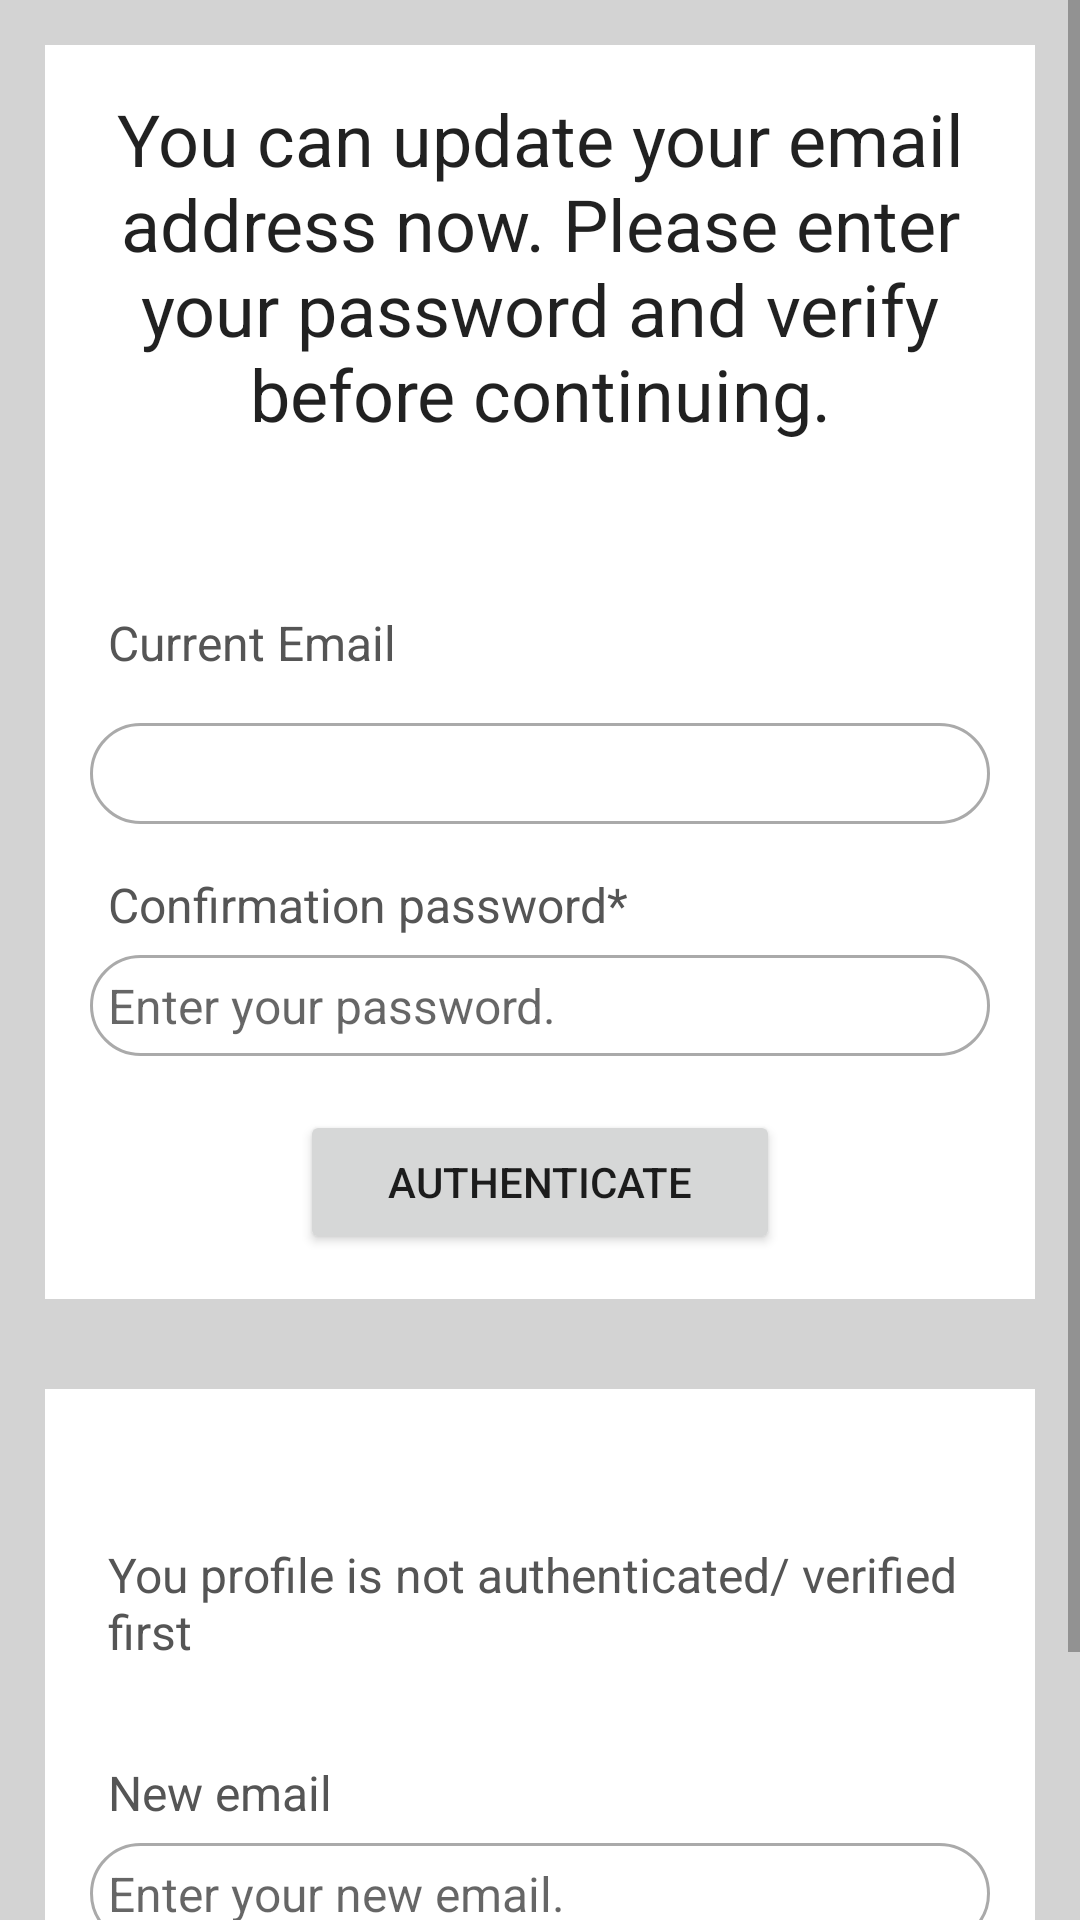

Reconstruct the res/layout file that produces this screen, plus the resources it refers to.
<!-- AndroidManifest.xml: application theme Theme.Login_Authentication_App -->
<!-- res/layout/activity_update_email.xml -->
<?xml version="1.0" encoding="utf-8"?>
<ScrollView xmlns:android="http://schemas.android.com/apk/res/android"
    xmlns:app="http://schemas.android.com/apk/res-auto"
    xmlns:tools="http://schemas.android.com/tools"
    android:layout_width="match_parent"
    android:layout_height="match_parent"
    android:background="@color/light_gray"
    tools:context=".Updates.UpdateEmailActivity">

    <LinearLayout
        android:orientation="vertical"
        android:layout_width="match_parent"
        android:layout_height="wrap_content">
        <RelativeLayout
            android:layout_width="match_parent"
            android:layout_height="wrap_content"
            android:background="@color/white"
            android:layout_margin="15dp"
            android:padding="15dp"
            android:id="@+id/rl_email">

            <TextView
                android:layout_width="match_parent"
                android:layout_height="wrap_content"
                android:id="@+id/txt_cgh_pwd_head"
                android:text="You can update your email address now. Please enter your password and verify before continuing."
                android:textAlignment="center"
                android:textAppearance="@style/TextAppearance.AppCompat.Headline"/>

            <TextView
                android:layout_width="match_parent"
                android:layout_height="wrap_content"
                android:id="@+id/txt_update_email"
                android:layout_below="@id/txt_cgh_pwd_head"
                android:text="Current Email"
                android:layout_marginTop="50dp"
                android:padding="6dp"
                android:textColor="#555555"
                android:textSize="16sp"/>

            <TextView
                android:layout_width="match_parent"
                android:layout_height="wrap_content"
                android:id="@+id/txt_update_email_old"
                android:layout_below="@id/txt_update_email"
                android:layout_marginTop="10dp"
                android:textColor="#555555"
                android:background="@drawable/border"
                android:padding="6dp"
                android:textSize="16sp"/>
            <TextView
                android:layout_width="match_parent"
                android:layout_height="wrap_content"
                android:id="@+id/txt_verify_pwd_title"
                android:layout_below="@id/txt_update_email_old"
                android:text="Confirmation password*"
                android:layout_marginTop="10dp"
                android:textColor="#555555"
                android:padding="6dp"
                android:textSize="16sp"/>

            <EditText
                android:layout_width="match_parent"
                android:layout_height="wrap_content"
                android:id="@+id/edt_verify_curr_pwd"
                android:layout_below="@id/txt_verify_pwd_title"
                android:hint="Enter your password."
                android:inputType="textPassword"
                android:padding="6dp"
                android:textSize="16sp"
                android:background="@drawable/border"/>

            <Button
                android:layout_width="match_parent"
                android:layout_height="wrap_content"
                android:id="@+id/btn_authenticate_pwd"
                android:layout_below="@id/edt_verify_curr_pwd"
                android:text="Authenticate"
                android:layout_marginTop="18dp"
                android:layout_marginRight="70dp"
                android:layout_marginLeft="70dp"/>
        </RelativeLayout>

        <RelativeLayout
            android:layout_width="match_parent"
            android:layout_height="wrap_content"
            android:layout_margin="15dp"
            android:padding="15dp"
            android:background="@color/white"
            android:layout_below="@id/rl_email">
            <TextView
                android:layout_width="match_parent"
                android:layout_height="wrap_content"
                android:id="@+id/txt_curr_pwd_authenticated"
                android:text="You profile is not authenticated/ verified first"
                android:layout_marginTop="30dp"
                android:textColor="#555555"
                android:padding="6dp"
                android:textSize="16sp"/>

            <TextView
                android:layout_width="match_parent"
                android:layout_height="wrap_content"
                android:id="@+id/txt_new_pwd_title"
                android:layout_below="@id/txt_curr_pwd_authenticated"
                android:text="New email"
                android:layout_marginTop="20dp"
                android:textColor="#555555"
                android:padding="6dp"
                android:textSize="16sp"/>

            <EditText
                android:layout_width="match_parent"
                android:layout_height="wrap_content"
                android:id="@+id/edt_new_pwd"
                android:layout_below="@id/txt_new_pwd_title"
                android:hint="Enter your new email."
                android:inputType="textEmailAddress"
                android:padding="6dp"
                android:textSize="16sp"
                android:background="@drawable/border"/>

            <Button
                android:layout_width="match_parent"
                android:layout_height="wrap_content"
                android:id="@+id/btn_update_new_pwd"
                android:layout_below="@id/edt_new_pwd"
                android:text="Update Email"
                android:layout_marginTop="18dp"
                android:layout_marginRight="70dp"
                android:layout_marginLeft="70dp"/>

            <ProgressBar
                android:layout_width="wrap_content"
                android:layout_height="wrap_content"
                android:id="@+id/update_email_progressBar"
                android:layout_centerHorizontal="true"
                android:layout_centerVertical="true"
                android:elevation="10dp"
                android:visibility="gone"/>
        </RelativeLayout>
    </LinearLayout>
</ScrollView>
<!-- resources referenced by this layout -->
<resources>
  <color name="light_gray">#D3D3D3</color>
  <color name="white">#FFFFFFFF</color>
  <!-- drawable border (drawable) -->
  <?xml version="1.0" encoding="utf-8"?>
  <shape xmlns:android="http://schemas.android.com/apk/res/android" android:shape="rectangle">
      <solid android:color="#ffffff"/>
      <stroke android:color="#aaaaaa"
              android:width="1dp"/>
      <corners android:radius="20dp"/>
  </shape>
  <style name="Theme.Login_Authentication_App" parent="Theme.MaterialComponents.DayNight.DarkActionBar">
          
          <item name="colorPrimary">@color/purple_500</item>
          <item name="colorPrimaryVariant">@color/purple_700</item>
          <item name="colorOnPrimary">@color/white</item>
          
          <item name="colorSecondary">@color/teal_200</item>
          <item name="colorSecondaryVariant">@color/teal_700</item>
          <item name="colorOnSecondary">@color/black</item>
          
          <item name="android:statusBarColor">?attr/colorPrimaryVariant</item>
          
      </style>
  <color name="purple_500">#FF6200EE</color>
  <color name="purple_700">#FF3700B3</color>
  <color name="teal_200">#FF03DAC5</color>
  <color name="teal_700">#FF018786</color>
  <color name="black">#FF000000</color>
</resources>
